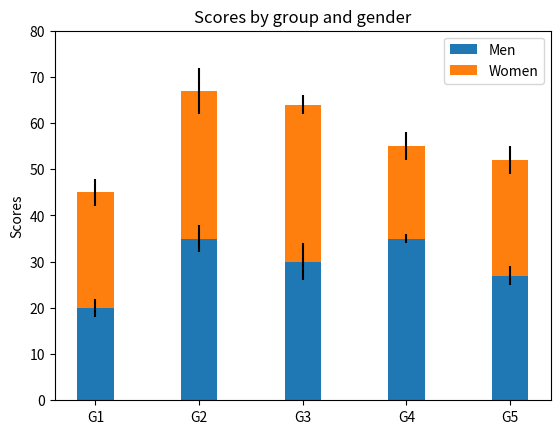
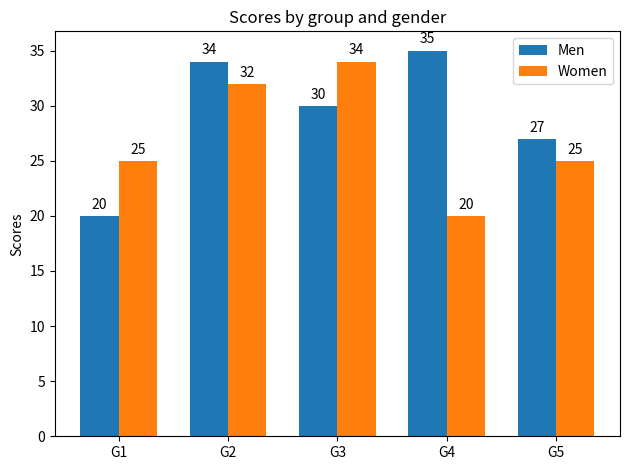

The matplotlib source for these figures, in order:
import numpy as np
import matplotlib.pyplot as plt

N = 5
menMeans = (20, 35, 30, 35, 27)
womenMeans = (25, 32, 34, 20, 25)
menStd = (2, 3, 4, 1, 2)
womenStd = (3, 5, 2, 3, 3)
ind = np.arange(N)    # the x locations for the groups
width = 0.35       # the width of the bars: can also be len(x) sequence
p1 = plt.bar(ind, menMeans, width, yerr=menStd)
p2 = plt.bar(ind, womenMeans, width,
             bottom=menMeans, yerr=womenStd)
plt.ylabel('Scores')
plt.title('Scores by group and gender')
plt.xticks(ind, ('G1', 'G2', 'G3', 'G4', 'G5'))
plt.yticks(np.arange(0, 81, 10))
plt.legend((p1[0], p2[0]), ('Men', 'Women'))
plt.show()





labels = ['G1', 'G2', 'G3', 'G4', 'G5']
men_means = [20, 34, 30, 35, 27]
women_means = [25, 32, 34, 20, 25]
x = np.arange(len(labels))  # the label locations
width = 0.35  # the width of the bars
fig, ax = plt.subplots()
rects1 = ax.bar(x - width/2, men_means, width, label='Men')
rects2 = ax.bar(x + width/2, women_means, width, label='Women')

# Add some text for labels, title and custom x-axis tick labels, etc.
ax.set_ylabel('Scores')
ax.set_title('Scores by group and gender')
ax.set_xticks(x)
ax.set_xticklabels(labels)
ax.legend()


def autolabel(rects):
    """Attach a text label above each bar in *rects*, displaying its height."""
    for rect in rects:
        height = rect.get_height()
        ax.annotate('{}'.format(height),
                    xy=(rect.get_x() + rect.get_width() / 2, height),
                    xytext=(0, 3),  # 3 points vertical offset
                    textcoords="offset points",
                    ha='center', va='bottom')


autolabel(rects1)
autolabel(rects2)
fig.tight_layout()
plt.show()